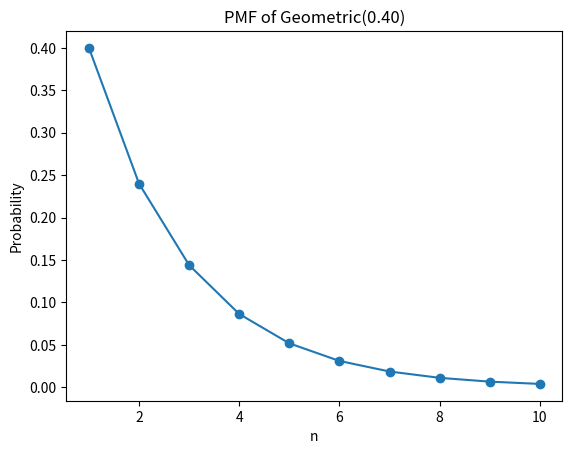

Source code (Python):
import matplotlib.pyplot as plt
import math

def pmf_geo(p, x):
    return p*(1 - p)**(x-1)
# print(pmf_geo(0.4, 3))
def plot_pmf_geo(p, n):
    X = list(range(1, n+1))
    P_geo = [pmf_geo(p, x) for x in X]
    plt.plot(X, P_geo, '-o')
    plt.title('PMF of Geometric(%.2f)' %p)
    plt.xlabel('n')
    plt.ylabel('Probability')
    plt.show()
plot_pmf_geo(0.4, 10)